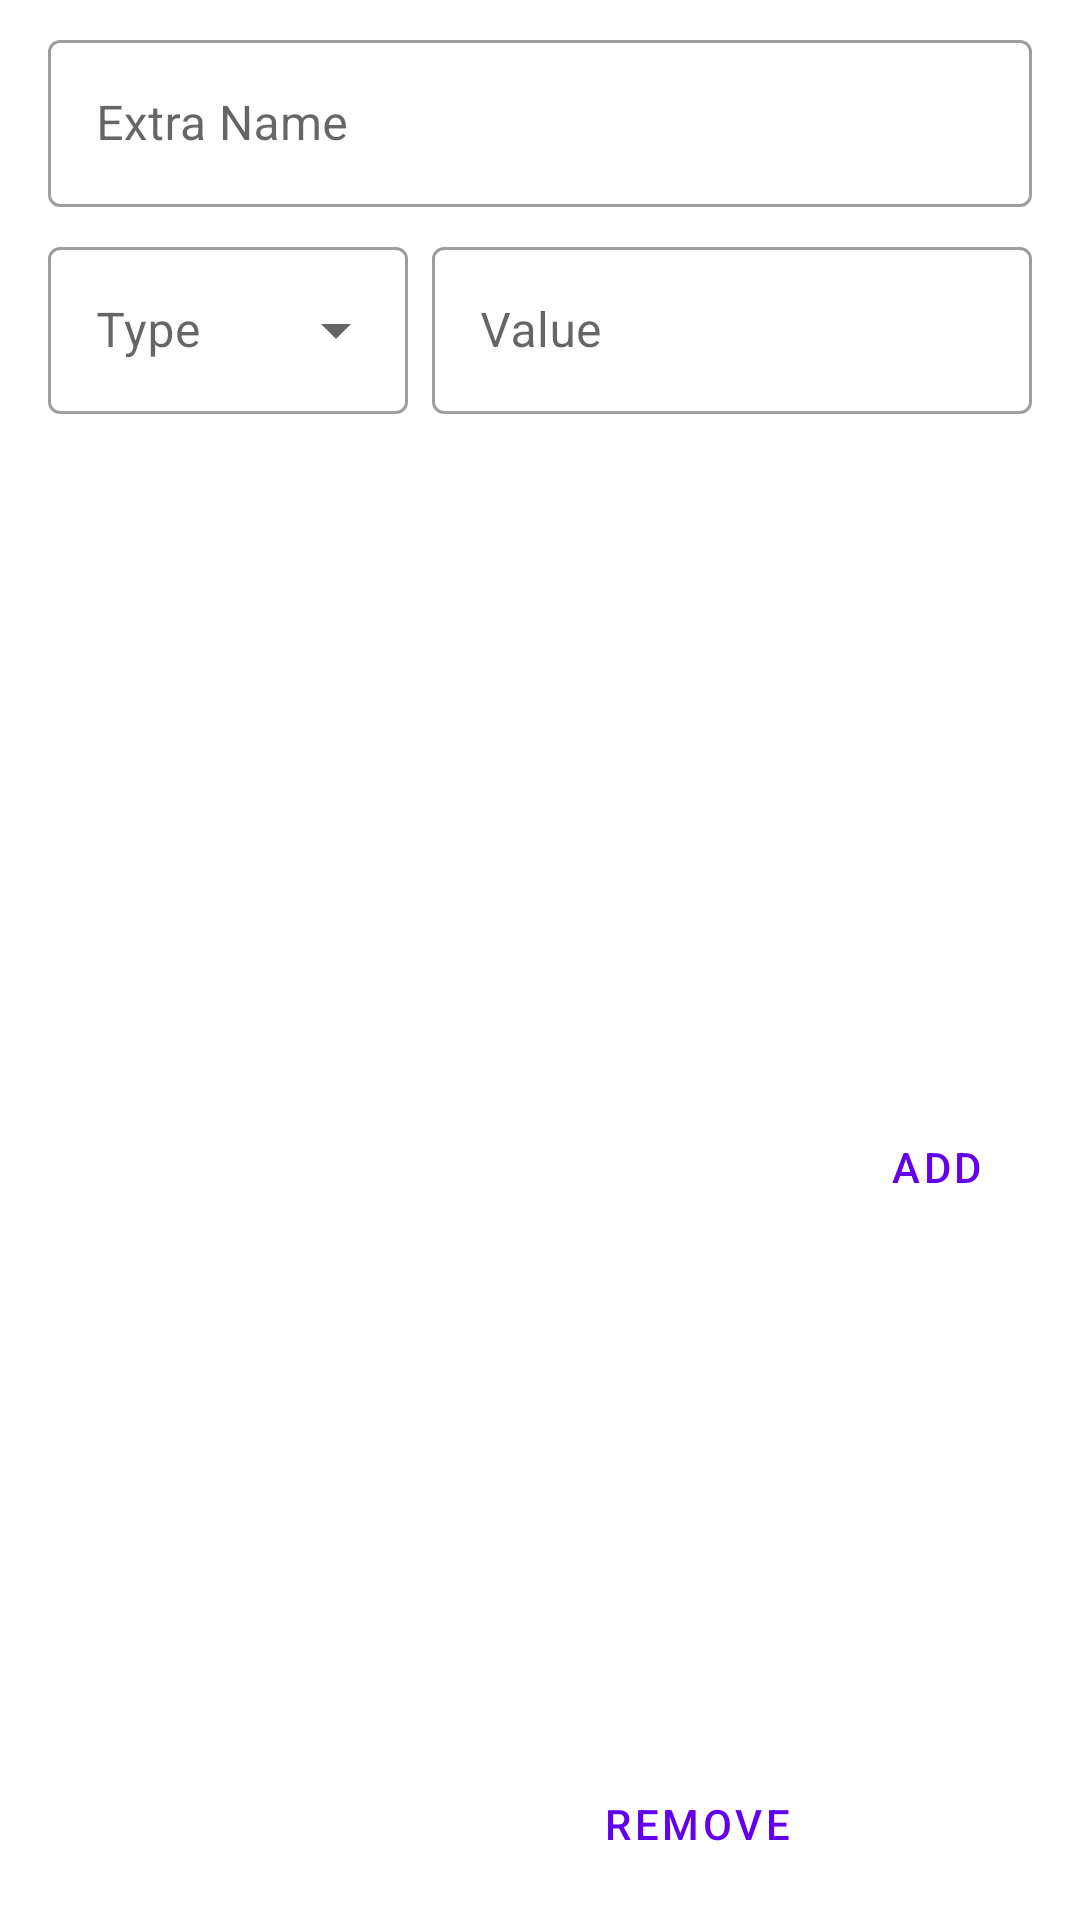

Layout XML and referenced resources for this Android screen:
<!-- AndroidManifest.xml: application theme Theme.QuickRoute -->
<!-- res/layout/fragment_edit_extra.xml -->
<?xml version="1.0" encoding="utf-8"?>
<androidx.constraintlayout.widget.ConstraintLayout xmlns:android="http://schemas.android.com/apk/res/android"
    xmlns:app="http://schemas.android.com/apk/res-auto"
    android:layout_width="match_parent"
    android:layout_height="wrap_content"
    android:paddingStart="16dp"
    android:paddingTop="8dp"
    android:paddingEnd="16dp"
    android:paddingBottom="8dp">

    <com.google.android.material.textfield.TextInputLayout
        android:id="@+id/name_layout"
        style="@style/Widget.MaterialComponents.TextInputLayout.OutlinedBox"
        android:layout_width="match_parent"
        android:layout_height="wrap_content"
        app:layout_constraintEnd_toEndOf="parent"
        app:layout_constraintStart_toStartOf="parent"
        app:layout_constraintTop_toTopOf="parent">

        <EditText
            android:id="@+id/name"
            android:layout_width="match_parent"
            android:layout_height="wrap_content"
            android:hint="@string/txt_extra_name" />
    </com.google.android.material.textfield.TextInputLayout>

    <com.google.android.material.textfield.TextInputLayout
        android:id="@+id/type_layout"
        style="@style/Widget.MaterialComponents.TextInputLayout.OutlinedBox.ExposedDropdownMenu"
        android:layout_width="120dp"
        android:layout_height="wrap_content"
        android:layout_marginTop="8dp"
        android:orientation="horizontal"
        app:layout_constraintStart_toStartOf="parent"
        app:layout_constraintTop_toBottomOf="@id/name_layout">

        <AutoCompleteTextView
            android:id="@+id/type"
            android:layout_width="match_parent"
            android:layout_height="wrap_content"
            android:hint="@string/txt_extra_type"
            android:inputType="none" />

    </com.google.android.material.textfield.TextInputLayout>

    <com.google.android.material.textfield.TextInputLayout
        android:id="@+id/value_layout"
        style="@style/Widget.MaterialComponents.TextInputLayout.OutlinedBox"
        android:layout_width="0dp"
        android:layout_height="wrap_content"
        android:layout_marginStart="8dp"
        android:layout_marginTop="8dp"
        app:layout_constraintEnd_toEndOf="parent"
        app:layout_constraintStart_toEndOf="@id/type_layout"
        app:layout_constraintTop_toBottomOf="@id/name_layout">

        <EditText
            android:id="@+id/value"
            android:layout_width="match_parent"
            android:layout_height="wrap_content"
            android:hint="@string/txt_extra_value" />
    </com.google.android.material.textfield.TextInputLayout>


    <Button
        android:id="@+id/apply"
        style="@style/Widget.MaterialComponents.Button.TextButton.Dialog"
        android:layout_width="wrap_content"
        android:layout_height="wrap_content"
        android:layout_marginTop="8dp"
        android:text="@string/txt_add"
        app:layout_constraintBottom_toBottomOf="parent"
        app:layout_constraintEnd_toEndOf="parent"
        app:layout_constraintTop_toBottomOf="@id/value_layout" />

    <Button
        android:id="@+id/remove"
        style="@style/Widget.MaterialComponents.Button.TextButton.Dialog"
        android:layout_width="wrap_content"
        android:layout_height="wrap_content"
        android:layout_marginEnd="8dp"
        android:text="@string/txt_remove"
        app:layout_constraintBottom_toBottomOf="parent"
        app:layout_constraintEnd_toStartOf="@id/apply" />
</androidx.constraintlayout.widget.ConstraintLayout>
<!-- resources referenced by this layout -->
<resources>
  <string name="txt_add">Add</string>
  <string name="txt_extra_name">Extra Name</string>
  <string name="txt_extra_type">Type</string>
  <string name="txt_extra_value">Value</string>
  <string name="txt_remove">Remove</string>
  <style name="Theme.QuickRoute" parent="Theme.MaterialComponents.DayNight.DarkActionBar">
          
          <item name="colorPrimary">@color/purple_500</item>
          <item name="colorPrimaryVariant">@color/purple_700</item>
          <item name="colorOnPrimary">@color/white</item>
          
          <item name="colorSecondary">@color/teal_200</item>
          <item name="colorSecondaryVariant">@color/teal_700</item>
          <item name="colorOnSecondary">@color/black</item>
          
          <item name="android:statusBarColor" tools:targetApi="l">?attr/colorPrimaryVariant</item>
          
      </style>
  <color name="purple_500">#FF6200EE</color>
  <color name="purple_700">#FF3700B3</color>
  <color name="white">#FFFFFFFF</color>
  <color name="teal_200">#FF03DAC5</color>
  <color name="teal_700">#FF018786</color>
  <color name="black">#FF000000</color>
</resources>
